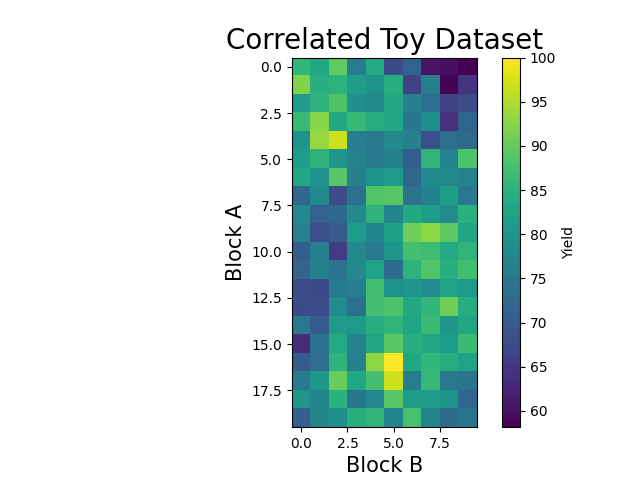

Data behind this chart, as committed beside it:
condition, block_A, block_B, yield
0, 0, 0, 10.86
0, 0, 1, 22.43
0, 0, 2, 29.63
0, 0, 3, 3.445
0, 0, 4, 21.58
0, 0, 5, 35.86
0, 0, 6, 19.76
0, 0, 7, 51.68
0, 0, 8, 34.28
0, 0, 9, 26.63
0, 1, 0, 24.5
0, 1, 1, 24.22
0, 1, 2, 38.41
0, 1, 3, 31.1
0, 1, 4, 47.91
0, 1, 5, 36.87
0, 1, 6, 36.09
0, 1, 7, 26.16
0, 1, 8, 39.75
0, 1, 9, 46.41
0, 2, 0, 17.73
0, 2, 1, 26.89
0, 2, 2, 19.97
0, 2, 3, 33.27
0, 2, 4, 35.78
0, 2, 5, 53.2
0, 2, 6, 50.16
0, 2, 7, 45.18
0, 2, 8, 40.62
0, 2, 9, 38.82
0, 3, 0, 28.18
0, 3, 1, 19.75
0, 3, 2, 38.84
0, 3, 3, 35.73
0, 3, 4, 35.57
0, 3, 5, 52.69
0, 3, 6, 44.77
0, 3, 7, 58.23
0, 3, 8, 44.47
0, 3, 9, 41.91
0, 4, 0, 19.33
0, 4, 1, 54.85
0, 4, 2, 31.27
0, 4, 3, 46.53
0, 4, 4, 46.51
0, 4, 5, 47.14
0, 4, 6, 50.07
0, 4, 7, 35.18
0, 4, 8, 39.88
0, 4, 9, 43.93
0, 5, 0, 41.33
0, 5, 1, 58.42
0, 5, 2, 20.63
0, 5, 3, 36.39
0, 5, 4, 57.28
0, 5, 5, 39.57
0, 5, 6, 33.39
0, 5, 7, 24.82
0, 5, 8, 49.83
0, 5, 9, 57.35
... 5,940 more rows
